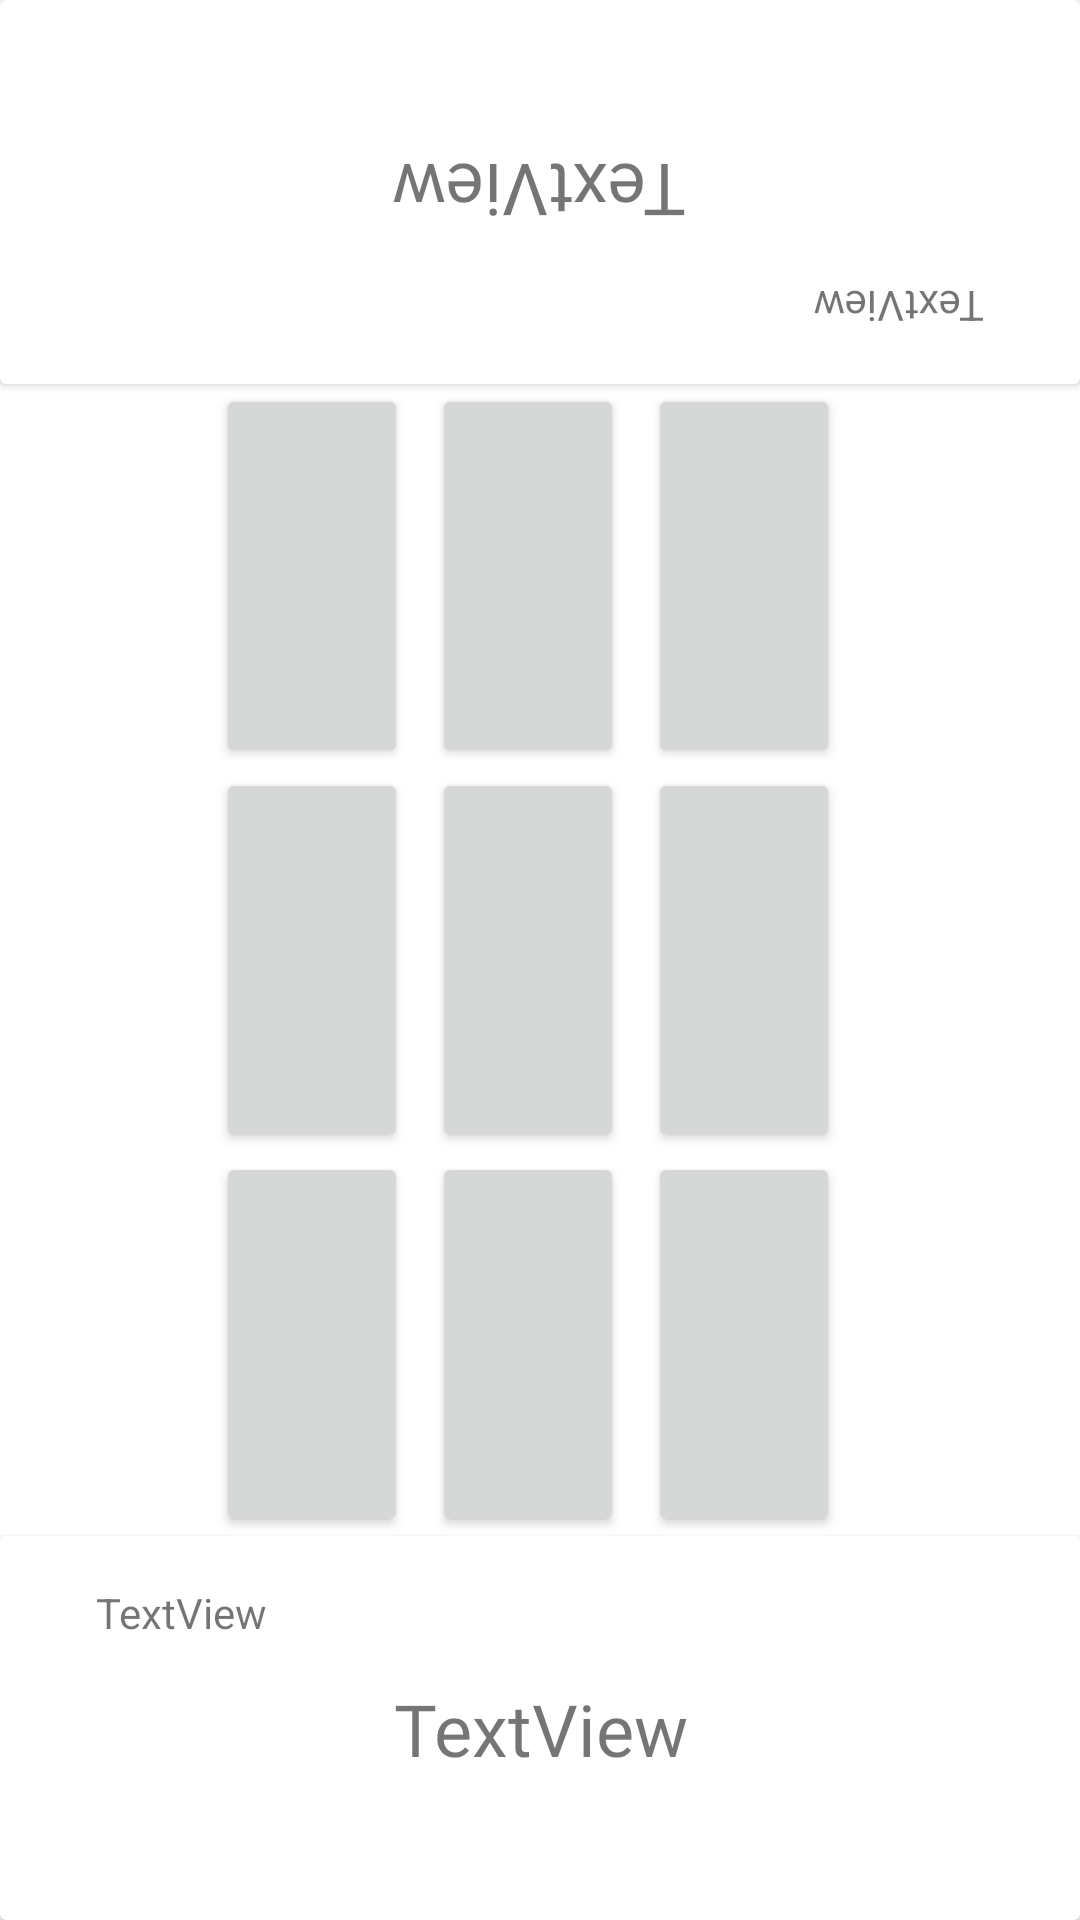

Layout XML and referenced resources for this Android screen:
<!-- AndroidManifest.xml: application theme Theme.PentolSilang_160419091 -->
<!-- res/layout/activity_main.xml -->
<?xml version="1.0" encoding="utf-8"?>
<androidx.constraintlayout.widget.ConstraintLayout xmlns:android="http://schemas.android.com/apk/res/android"
    xmlns:app="http://schemas.android.com/apk/res-auto"
    xmlns:tools="http://schemas.android.com/tools"
    android:layout_width="match_parent"
    android:layout_height="match_parent"
    android:background="#FFFFFF"
    android:backgroundTint="#FFFFFF"
    tools:context=".MainActivity">

    <androidx.constraintlayout.widget.Guideline
        android:id="@+id/guideline5"
        android:layout_width="wrap_content"
        android:layout_height="wrap_content"
        android:orientation="horizontal"
        app:layout_constraintGuide_begin="20dp"
        app:layout_constraintGuide_percent="0.0" />

    <androidx.constraintlayout.widget.Guideline
        android:id="@+id/guideline6"
        android:layout_width="wrap_content"
        android:layout_height="wrap_content"
        android:orientation="horizontal"
        app:layout_constraintGuide_percent="0.20" />

    <androidx.constraintlayout.widget.Guideline
        android:id="@+id/guideline7"
        android:layout_width="wrap_content"
        android:layout_height="wrap_content"
        android:orientation="horizontal"
        app:layout_constraintGuide_end="146dp"
        app:layout_constraintGuide_percent="0.4" />

    <androidx.constraintlayout.widget.Guideline
        android:id="@+id/guideline8"
        android:layout_width="wrap_content"
        android:layout_height="wrap_content"
        android:orientation="horizontal"
        app:layout_constraintGuide_begin="20dp"
        app:layout_constraintGuide_percent="0.6" />

    <androidx.constraintlayout.widget.Guideline
        android:id="@+id/guideline9"
        android:layout_width="wrap_content"
        android:layout_height="wrap_content"
        android:orientation="horizontal"
        app:layout_constraintGuide_begin="20dp"
        app:layout_constraintGuide_percent="0.8" />

    <androidx.constraintlayout.widget.Guideline
        android:id="@+id/guideline10"
        android:layout_width="wrap_content"
        android:layout_height="wrap_content"
        android:orientation="horizontal"
        app:layout_constraintGuide_begin="20dp"
        app:layout_constraintGuide_percent="1" />

    <androidx.constraintlayout.widget.Guideline
        android:id="@+id/guideline12"
        android:layout_width="wrap_content"
        android:layout_height="wrap_content"
        android:orientation="vertical"
        app:layout_constraintGuide_begin="20dp"
        app:layout_constraintGuide_percent="0" />

    <androidx.constraintlayout.widget.Guideline
        android:id="@+id/guideline13"
        android:layout_width="wrap_content"
        android:layout_height="wrap_content"
        android:orientation="vertical"
        app:layout_constraintGuide_begin="20dp"
        app:layout_constraintGuide_percent="0.2" />

    <androidx.constraintlayout.widget.Guideline
        android:id="@+id/guideline14"
        android:layout_width="wrap_content"
        android:layout_height="wrap_content"
        android:orientation="vertical"
        app:layout_constraintGuide_begin="20dp"
        app:layout_constraintGuide_percent="0.4" />

    <androidx.constraintlayout.widget.Guideline
        android:id="@+id/guideline15"
        android:layout_width="wrap_content"
        android:layout_height="wrap_content"
        android:orientation="vertical"
        app:layout_constraintGuide_begin="20dp"
        app:layout_constraintGuide_percent="0.6" />

    <androidx.constraintlayout.widget.Guideline
        android:id="@+id/guideline16"
        android:layout_width="wrap_content"
        android:layout_height="wrap_content"
        android:orientation="vertical"
        app:layout_constraintGuide_percent="0.8"
        app:layout_constraintGuide_begin="20dp" />

    <androidx.constraintlayout.widget.Guideline
        android:id="@+id/guideline17"
        android:layout_width="wrap_content"
        android:layout_height="wrap_content"
        android:orientation="vertical"
        app:layout_constraintGuide_percent="1"
        app:layout_constraintGuide_begin="20dp" />

    <androidx.cardview.widget.CardView
        android:id="@+id/cardViewP2"
        android:layout_width="0dp"
        android:layout_height="0dp"
        app:layout_constraintBottom_toTopOf="@+id/guideline6"
        app:layout_constraintEnd_toEndOf="parent"
        app:layout_constraintStart_toStartOf="parent"
        app:layout_constraintTop_toTopOf="parent">

        <androidx.constraintlayout.widget.ConstraintLayout
            android:layout_width="match_parent"
            android:layout_height="match_parent">

            <TextView
                android:id="@+id/textP2Turn"
                android:layout_width="0dp"
                android:layout_height="wrap_content"
                android:fontFamily="@font/karla"
                android:rotation="180"
                android:text="TextView"
                android:textAlignment="center"
                android:textSize="24sp"
                app:layout_constraintBottom_toBottomOf="parent"
                app:layout_constraintEnd_toEndOf="parent"
                app:layout_constraintStart_toStartOf="parent"
                app:layout_constraintTop_toTopOf="parent" />

            <TextView
                android:id="@+id/textP2Name"
                android:layout_width="wrap_content"
                android:layout_height="wrap_content"
                android:layout_marginEnd="32dp"
                android:layout_marginBottom="16dp"
                android:rotation="180"
                android:text="TextView"
                app:layout_constraintBottom_toBottomOf="parent"
                app:layout_constraintEnd_toEndOf="parent" />

        </androidx.constraintlayout.widget.ConstraintLayout>
    </androidx.cardview.widget.CardView>

    <androidx.cardview.widget.CardView
        android:id="@+id/cardViewP1"
        android:layout_width="0dp"
        android:layout_height="0dp"
        app:layout_constraintBottom_toBottomOf="parent"
        app:layout_constraintEnd_toEndOf="parent"
        app:layout_constraintStart_toStartOf="parent"
        app:layout_constraintTop_toTopOf="@+id/guideline9">

        <androidx.constraintlayout.widget.ConstraintLayout
            android:layout_width="match_parent"
            android:layout_height="match_parent">

            <TextView
                android:id="@+id/textP1Turn"
                android:layout_width="0dp"
                android:layout_height="wrap_content"
                android:fontFamily="@font/karla"
                android:text="TextView"
                android:textAlignment="center"
                android:textSize="24sp"
                app:layout_constraintBottom_toBottomOf="parent"
                app:layout_constraintEnd_toEndOf="parent"
                app:layout_constraintHorizontal_bias="0.0"
                app:layout_constraintStart_toStartOf="parent"
                app:layout_constraintTop_toTopOf="parent" />

            <TextView
                android:id="@+id/textP1Name"
                android:layout_width="wrap_content"
                android:layout_height="wrap_content"
                android:layout_marginStart="32dp"
                android:layout_marginTop="16dp"
                android:text="TextView"
                app:layout_constraintStart_toStartOf="parent"
                app:layout_constraintTop_toTopOf="parent" />

        </androidx.constraintlayout.widget.ConstraintLayout>
    </androidx.cardview.widget.CardView>

    <Button
        android:id="@+id/button1"
        android:layout_width="0dp"
        android:layout_height="0dp"
        android:layout_marginEnd="8dp"
        android:onClick="buttonClick"
        app:layout_constraintBottom_toTopOf="@+id/guideline7"
        app:layout_constraintEnd_toStartOf="@+id/guideline14"
        app:layout_constraintStart_toStartOf="@+id/guideline13"
        app:layout_constraintTop_toBottomOf="@id/guideline6" />

    <Button
        android:id="@+id/button2"
        android:layout_width="0dp"
        android:layout_height="0dp"
        android:layout_marginEnd="8dp"
        android:onClick="buttonClick"
        app:layout_constraintBottom_toTopOf="@+id/guideline7"
        app:layout_constraintEnd_toStartOf="@+id/guideline15"
        app:layout_constraintStart_toStartOf="@+id/guideline14"
        app:layout_constraintTop_toTopOf="@+id/button1" />

    <Button
        android:id="@+id/button3"
        android:layout_width="0dp"
        android:layout_height="0dp"
        android:layout_marginEnd="8dp"
        android:onClick="buttonClick"
        app:layout_constraintBottom_toTopOf="@+id/guideline7"
        app:layout_constraintEnd_toStartOf="@+id/guideline16"
        app:layout_constraintStart_toStartOf="@+id/guideline15"
        app:layout_constraintTop_toTopOf="@+id/button2" />

    <Button
        android:id="@+id/button4"
        android:layout_width="0dp"
        android:layout_height="0dp"
        android:layout_marginEnd="8dp"
        android:onClick="buttonClick"
        app:layout_constraintBottom_toTopOf="@+id/guideline8"
        app:layout_constraintEnd_toStartOf="@+id/guideline14"
        app:layout_constraintStart_toStartOf="@+id/guideline13"
        app:layout_constraintTop_toTopOf="@+id/guideline7" />

    <Button
        android:id="@+id/button5"
        android:layout_width="0dp"
        android:layout_height="0dp"
        android:layout_marginEnd="8dp"
        android:onClick="buttonClick"
        app:layout_constraintBottom_toTopOf="@+id/guideline8"
        app:layout_constraintEnd_toStartOf="@+id/guideline15"
        app:layout_constraintStart_toStartOf="@+id/guideline14"
        app:layout_constraintTop_toTopOf="@+id/button4" />

    <Button
        android:id="@+id/button6"
        android:layout_width="0dp"
        android:layout_height="0dp"
        android:layout_marginEnd="8dp"
        android:onClick="buttonClick"
        app:layout_constraintBottom_toTopOf="@+id/guideline8"
        app:layout_constraintEnd_toStartOf="@+id/guideline16"
        app:layout_constraintStart_toStartOf="@+id/guideline15"
        app:layout_constraintTop_toTopOf="@+id/button5" />

    <Button
        android:id="@+id/button7"
        android:layout_width="0dp"
        android:layout_height="0dp"
        android:layout_marginEnd="8dp"
        android:onClick="buttonClick"
        app:layout_constraintBottom_toTopOf="@+id/cardViewP1"
        app:layout_constraintEnd_toStartOf="@+id/guideline14"
        app:layout_constraintStart_toStartOf="@+id/guideline13"
        app:layout_constraintTop_toTopOf="@+id/guideline8" />

    <Button
        android:id="@+id/button8"
        android:layout_width="0dp"
        android:layout_height="0dp"
        android:layout_marginEnd="8dp"
        android:onClick="buttonClick"
        app:layout_constraintBottom_toTopOf="@+id/guideline9"
        app:layout_constraintEnd_toStartOf="@+id/guideline15"
        app:layout_constraintStart_toStartOf="@+id/guideline14"
        app:layout_constraintTop_toTopOf="@+id/button7" />

    <Button
        android:id="@+id/button9"
        android:layout_width="0dp"
        android:layout_height="0dp"
        android:layout_marginEnd="8dp"
        android:onClick="buttonClick"
        app:layout_constraintBottom_toTopOf="@+id/cardViewP1"
        app:layout_constraintEnd_toStartOf="@+id/guideline16"
        app:layout_constraintStart_toStartOf="@+id/guideline15"
        app:layout_constraintTop_toTopOf="@+id/button8" />

</androidx.constraintlayout.widget.ConstraintLayout>
<!-- resources referenced by this layout -->
<resources>
  <style name="Theme.PentolSilang_160419091" parent="Theme.MaterialComponents.DayNight.DarkActionBar">
          
          <item name="colorPrimary">@color/purple_500</item>
          <item name="colorPrimaryVariant">@color/purple_700</item>
          <item name="colorOnPrimary">@color/white</item>
          
          <item name="colorSecondary">@color/teal_200</item>
          <item name="colorSecondaryVariant">@color/teal_700</item>
          <item name="colorOnSecondary">@color/black</item>
          
          <item name="android:statusBarColor" tools:targetApi="l">?attr/colorPrimaryVariant</item>
          
      </style>
  <!-- not gathered from this repository: default colours our renderer supplied (Android Studio template values) -->
  <color name="purple_500">#FF6200EE</color>
  <color name="purple_700">#FF3700B3</color>
  <color name="teal_200">#FF03DAC5</color>
  <color name="teal_700">#FF018786</color>
  <color name="black">#FF000000</color>
  <color name="white">#FFFFFFFF</color>
</resources>
